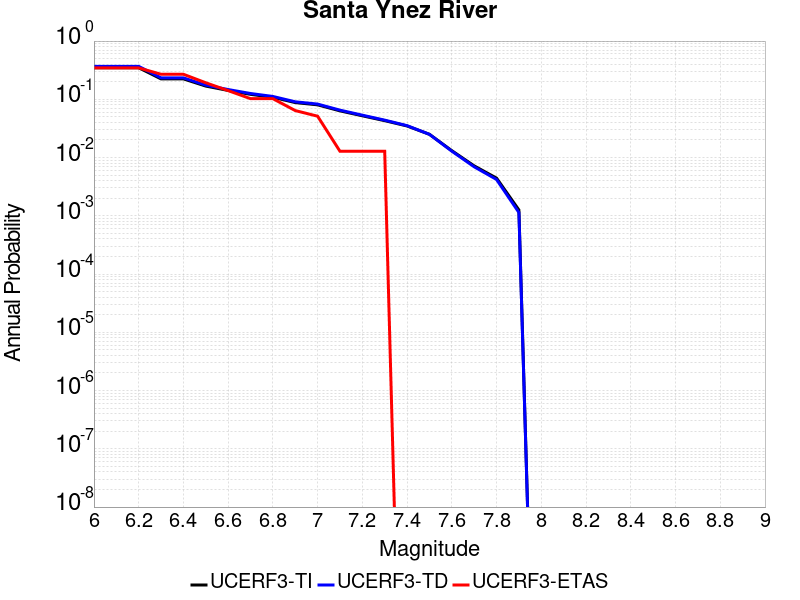

Values plotted in this chart, from the file beside it:
Magnitude, UCERF3-TI Prob, UCERF3-TD Prob, UCERF3-ETAS Prob
6.0, 0.348, 0.3681, 0.3462
6.1, 0.348, 0.3681, 0.3462
6.2, 0.348, 0.3681, 0.3462
6.3, 0.2243, 0.2336, 0.2692
6.4, 0.2243, 0.2336, 0.2692
6.5, 0.1687, 0.175, 0.1923
6.6, 0.1421, 0.1472, 0.141
6.7, 0.1217, 0.1259, 0.1026
6.8, 0.1084, 0.112, 0.1026
6.9, 0.08788, 0.09064, 0.0641
7.0, 0.08037, 0.08285, 0.05128
7.1, 0.06337, 0.06516, 0.01282
7.2, 0.05212, 0.05343, 0.01282
7.3, 0.043, 0.04391, 0.01282
7.4, 0.03486, 0.03531, 0.0
7.5, 0.02508, 0.02504, 0.0
7.6, 0.01313, 0.01287, 0.0
7.7, 0.007198, 0.00694, 0.0
7.8, 0.004437, 0.004205, 0.0
7.9, 0.00126, 0.001139, 0.0
